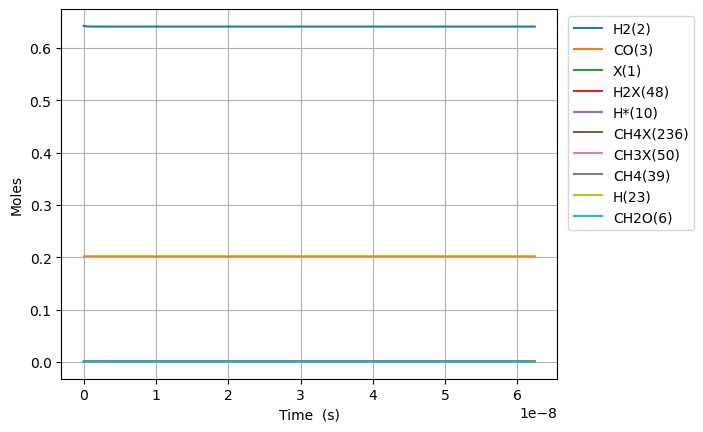

Source data for this figure (header and first rows):
Time (s), Volume (m^3), N2, Ne, X(1), H2(2), CO(3), CO2(4), H2O(5), CH2O(6), HCOOH(7), CH3OH(8), HCOOCH3(9), H*(10), O*(11), OH*(12), H2O*(13), CO*(14), CO2*(15), HCO*(16), HCOO*(17), COOH*(18), CH2O*(19), CH3O*(20)
0.0, 0.0005395, 0.1557, 0.0, 0.001588, 0.6424, 0.2019, 0.0, 0.0, 0.0, 0.0, 0.0, 0.0, 0.0, 0.0, 0.0, 0.0, 0.0, 0.0, 0.0, 0.0, 0.0, 0.0, 0.0
6.619243075432834e-25, 0.0005395, 0.1557, 0.0, 0.001588, 0.6424, 0.2019, -3.215208076628901e-193, 4.16260828108254e-164, 2.5100231542858582e-52, 5.405572141717287e-206, -4.914086997683623e-117, -3.190721664868253e-159, 1.5483132791834787e-18, 5.823332143550024e-110, -3.634157212636526e-139, 4.156989713670483e-164, 1.149721030936132e-91, -3.065712196475954e-197, 7.837630668443173e-71, -3.287527992235581e-187, -9.397859546945167e-206, 2.4492595838884975e-70, 2.177873553137715e-93
1.8533880611211937e-24, 0.0005395, 0.1557, 0.0, 0.001588, 0.6424, 0.2019, 9.392774424977942e-192, 1.9378080567384676e-162, 7.028064832000403e-52, 4.583650835933247e-204, 4.8554733733612163e-116, 5.355722636145462e-158, 4.335277181713716e-18, 1.6422807441146953e-108, 6.100042590937684e-138, 1.9351924598666818e-162, 1.3649488079273621e-90, 1.5814285705504612e-195, 4.733928923739643e-70, 9.60403416232544e-186, 4.847827400968545e-204, 1.4793527886686475e-69, 3.2912189191692085e-92
4.2363155682770145e-24, 0.0005395, 0.1557, 0.0, 0.001588, 0.6424, 0.2019, 2.2996779265291542e-189, 1.0237682023251541e-159, 1.6064148187429496e-51, 4.7906670404587405e-201, 2.6780365165245862e-114, 6.313423787931834e-156, 9.90920498677409e-18, 3.572355300083831e-107, 7.190841761268001e-136, 1.0223863498252881e-159, 1.3401148336591117e-89, 7.909682448949455e-193, 2.279182998383224e-69, 2.3513942175866293e-183, 2.4246922069727267e-201, 7.122446869947672e-69, 3.540579851506974e-91
9.002170582588655e-24, 0.0005395, 0.1557, 0.0, 0.001588, 0.6424, 0.2019, 3.6438204761124285e-187, 3.443072151152204e-157, 3.413631489828768e-51, 3.2240409615106082e-198, 1.054004098349132e-112, 4.990568923932001e-154, 2.1057060596894436e-17, 6.6226779873065425e-106, 5.684141067681747e-134, 3.438424792649971e-157, 1.1853163940538226e-88, 2.509447778912961e-190, 9.953790948922301e-69, 3.7257413561116457e-181, 7.6926457068367495e-199, 3.1105596715383094e-68, 3.2544705273134985e-90
1.8533880611211938e-23, 0.0005395, 0.1557, 0.0, 0.001588, 0.6424, 0.2019, 5.1616629609489304e-185, 1.0038394384081125e-154, 7.028064832000405e-51, 1.880390865201125e-195, 3.724186637172979e-111, 3.5319958333079974e-152, 4.3352771817133526e-17, 1.1383149713943482e-104, 4.0228604940712054e-132, 1.002484485173221e-154, 9.963298498725895e-88, 7.112126465368797e-188, 4.155511780408095e-68, 5.2776426242589886e-179, 2.180203532428135e-196, 1.298597431377607e-67, 2.7843838741319305e-89
3.75973006684585e-23, 0.0005395, 0.1557, 0.0, 0.001588, 0.6424, 0.2019, 6.94497711482298e-183, 2.739453892216422e-152, 1.4256931516343674e-50, 1.0264290918484161e-192, 1.251273447984732e-109, 2.375184935707445e-150, 8.79441942576053e-17, 1.8868255369194524e-103, 2.7052799875560377e-130, 2.7357562571451144e-152, 8.168514066394737e-87, 1.9141739592274533e-185, 1.6976621533070617e-67, 7.100850421814184e-177, 5.867849577634458e-194, 5.305194229085208e-67, 2.3023739826264667e-88
7.572414078295162e-23, 0.0005395, 0.1557, 0.0, 0.001588, 0.6424, 0.2019, 9.113770017877381e-181, 7.239642014064351e-150, 2.871466488503021e-50, 5.425479230090139e-190, 4.102519597427902e-108, 1.5580834441775208e-148, 1.771270391385231e-16, 3.0727011025538006e-102, 1.7746205346412078e-128, 7.229870156141983e-150, 6.615074473992891e-86, 5.0240997352573515e-183, 6.862221856490763e-67, 9.31785678999477e-175, 1.540124468176468e-191, 2.1444443301538842e-66, 1.8725638293942184e-87
1.519778210119379e-22, 0.0005395, 0.1557, 0.0, 0.001588, 0.6424, 0.2019, 1.1814977229365966e-178, 1.8833876241052718e-147, 5.763013162240325e-50, 2.8229539643490595e-187, 1.3291045858654062e-106, 1.0097441092218291e-146, 3.554927289002559e-16, 4.960949339238026e-101, 1.1500748805552017e-126, 1.8808454823465762e-147, 5.324387435138302e-85, 1.302568121834263e-180, 2.7592692273454e-66, 1.207835249277462e-172, 3.9929880806814694e-189, 8.622716335458575e-66, 1.5107931139612074e-86
3.044851814699104e-22, 0.0005395, 0.1557, 0.0, 0.001588, 0.6424, 0.2019, 1.522913617724574e-176, 4.862669043175437e-145, 1.1546106509714927e-49, 1.4577235137348457e-184, 4.281500131058565e-105, 6.506053795240186e-145, 7.122241084233101e-16, 7.977246286481021e-100, 7.410242825982291e-125, 4.856105554128454e-145, 4.2724855984841365e-84, 3.3573484100106324e-178, 1.1065903714969215e-65, 1.5565525361761038e-170, 1.0291862635937383e-186, 3.458094910931253e-65, 1.2143585381772749e-85
6.094999023858554e-22, 0.0005395, 0.1557, 0.0, 0.001588, 0.6424, 0.2019, 1.9586204068824346e-174, 1.2513591494846441e-142, 2.3112293204664093e-49, 7.502658825290198e-182, 1.3759851396842514e-103, 4.181979272760713e-143, 1.4256868674677737e-15, 1.2807814164041748e-98, 4.763176401489964e-123, 1.2496701013487156e-142, 3.423187639977516e-83, 8.632428729528956e-176, 4.4321334307084225e-65, 2.0010882659831422e-168, 2.6462481651874353e-184, 1.3850416970990851e-64, 9.747530562074624e-85
1.2195293442177454e-21, 0.0005395, 0.1557, 0.0, 0.001588, 0.6424, 0.2019, 2.5193626259712844e-172, 3.218077066282514e-140, 4.62446665945623e-49, 3.858870772551151e-179, 4.421268495153306e-102, 2.6874883503824233e-141, 2.852612385550122e-15, 2.05675039562535e-97, 3.0609862591001276e-121, 3.2137333995681497e-140, 2.740631556600658e-82, 2.2190084621760454e-173, 1.7740084195832523e-64, 2.5719455774642003e-166, 6.802311673290145e-182, 5.54377631121931e-64, 7.826661129423302e-84
2.4395882278815257e-21, 0.0005395, 0.1557, 0.0, 0.001588, 0.6424, 0.2019, 3.249032250336779e-170, 8.288932197809609e-138, 9.250941337435817e-49, 1.987884020321218e-176, 1.4232456448471688e-100, 1.7302033542895545e-139, 5.706463421688502e-15, 3.3094737399824604e-96, 1.9706610791919697e-119, 8.277744038438113e-138, 2.193338179134321e-81, 5.714264552517852e-171, 7.098344431251835e-64, 3.311587153684711e-164, 1.751692665100792e-179, 2.218232634783524e-63, 6.2976876272202284e-83
4.879705995209086e-21, 0.0005395, 0.1557, 0.0, 0.001588, 0.6424, 0.2019, 4.2163283801845617e-168, 2.1448147367872666e-135, 1.8503890693394782e-48, 1.0287465249039189e-173, 4.603347994691092e-99, 1.1191517007004815e-137, 1.1414165493859991e-14, 5.350647405943316e-95, 1.2746875636169574e-117, 2.141919728263345e-135, 1.755003788023035e-80, 1.478387635680536e-168, 2.839799988887061e-63, 4.283926927641072e-162, 4.531958144048653e-177, 8.874374965410709e-63, 5.092537905701545e-82
9.759941529864206e-21, 0.0005395, 0.1557, 0.0, 0.001588, 0.6424, 0.2019, 5.542292500620342e-166, 5.60375351043463e-133, 3.700978940531185e-48, 5.375508283168908e-171, 1.5035982083438617e-97, 7.309890153986416e-136, 2.2829569637781907e-14, 8.735190280139681e-94, 8.325793602883791e-116, 5.596189726829173e-133, 1.404136342496771e-79, 3.8620789905918436e-166, 1.136012445388872e-62, 5.595786364370678e-160, 1.1839100863690055e-174, 3.550038891951152e-62, 4.1595358839551334e-81
1.9520412599174448e-20, 0.0005395, 0.1557, 0.0, 0.001588, 0.6424, 0.2019, 7.469715270414342e-164, 1.4919247312211243e-130, 7.402158682914258e-48, 2.8622126663585352e-168, 5.005591574519311e-96, 4.865618968822584e-134, 4.566037792394143e-14, 1.4530875395327132e-92, 5.5418259957861526e-114, 1.4899109744939224e-130, 1.123362401598937e-78, 1.028050720159544e-163, 4.544234687592569e-62, 7.448272959013322e-158, 3.1514622561396087e-172, 1.4200733399614252e-61, 3.4638314372475e-80
3.904135473779493e-20, 0.0005395, 0.1557, 0.0, 0.001588, 0.6424, 0.2019, 1.0548662608397603e-161, 4.112381379157369e-128, 1.4804518167679038e-47, 1.5777947392379852e-165, 1.7257914347831557e-94, 3.3533165719874936e-132, 9.132199448952333e-14, 2.502189112802085e-91, 3.8193490010369966e-112, 4.106830605557785e-128, 8.987112527646198e-78, 2.832974286448614e-161, 1.817730856731106e-61, 1.0263828802376966e-155, 8.68440764787585e-170, 5.680408927994709e-61, 2.9887466894985146e-79
7.80832390150359e-20, 0.0005395, 0.1557, 0.0, 0.001588, 0.6424, 0.2019, 1.6168450178665816e-159, 1.2027297977978925e-125, 2.960923713720313e-47, 9.22804745519859e-163, 6.315811958142096e-93, 2.4523206436800846e-130, 1.8264522759373854e-13, 4.570555636689338e-90, 2.79313574988525e-110, 1.2011063875661674e-125, 7.189775347201783e-77, 8.281919716797843e-159, 7.270997389597348e-61, 1.5005778368306897e-153, 2.5388005558555932e-167, 2.2721866848171835e-60, 2.739189575690649e-78
1.5616700756951782e-19, 0.0005395, 0.1557, 0.0, 0.001588, 0.6424, 0.2019, 2.823286773012746e-157, 3.846672608629598e-123, 5.921867507622945e-47, 5.901920627732707e-160, 2.5287019404627575e-91, 1.9613739643822686e-128, 3.652916936943742e-13, 9.12751664966595e-89, 2.233958984810074e-108, 3.841480478257229e-123, 5.751854404829093e-76, 2.6472126912639574e-156, 2.908413747340487e-60, 2.3989082581121465e-151, 8.114960399123492e-165, 9.088792964983153e-60, 2.748416387939348e-77
3.1233454467848164e-19, 0.0005395, 0.1557, 0.0, 0.001588, 0.6424, 0.2019, 5.908037897049928e-155, 1.3777833375423662e-120, 1.1843755095419463e-46, 4.227136465952986e-157, 1.1340624140840003e-89, 1.7568763336479217e-126, 7.305846254644674e-13, 2.0411988364034486e-87, 2.0010409730163396e-106, 1.3759236430539677e-120, 4.601497169625328e-75, 9.475158246998275e-154, 1.1633684563639892e-59, 4.294643007550826e-149, 2.904584668951286e-162, 3.635526429772786e-59, 3.090008230736602e-76
6.246696188964093e-19, 0.0005395, 0.1557, 0.0, 0.001588, 0.6424, 0.2019, 1.53027646001042e-152, 5.539390269684812e-118, 2.3687530270977523e-46, 3.3985294085901953e-154, 5.708144186953379e-88, 1.7664223103759568e-124, 1.4611704872799403e-12, 5.125266625475658e-86, 2.0119136120782927e-104, 5.53191334057575e-118, 3.681203185837263e-74, 3.807071559439369e-151, 4.653479733285339e-59, 8.630470223944706e-147, 1.1670477066461797e-159, 1.4542124195599302e-58, 3.8979992064343814e-75
1.2493397673322646e-18, 0.0005395, 0.1557, 0.0, 0.001588, 0.6424, 0.2019, 4.896215786961254e-150, 2.4483023064859276e-115, 4.737508062195373e-46, 3.0038291461061933e-151, 3.157179835026984e-86, 1.9522492553977156e-122, 2.9223422040120306e-12, 1.4155516235852928e-84, 2.2235661368050595e-102, 2.444997640367959e-115, 2.9449647156433405e-73, 1.6818138074796e-148, 1.8613930692544392e-58, 1.90673068741813e-144, 5.1555557268433524e-157, 5.816853364686239e-58, 5.3998527212655604e-74
2.4986800642039756e-18, 0.0005395, 0.1557, 0.0, 0.001588, 0.6424, 0.2019, 1.8679852076535323e-147, 1.1541764996386311e-112, 9.475018132334648e-46, 2.831924503952488e-148, 1.8617663445827305e-84, 2.301144377946063e-120, 5.844685609880792e-12, 4.173826509216011e-83, 2.620949477878455e-100, 1.1526186079263172e-112, 2.355972618371499e-72, 7.92542269436911e-146, 7.445574583889173e-58, 4.4933011077104924e-142, 2.4295174086637226e-154, 2.3267420760782663e-57, 7.969783070482211e-73
4.997360657947397e-18, 0.0005395, 0.1557, 0.0, 0.001588, 0.6424, 0.2019, 8.072327497807954e-145, 5.654417651335871e-110, 1.8950038272389324e-45, 2.7746608436484185e-145, 1.1405797604638664e-82, 2.8186058008199456e-118, 1.1689372311236591e-11, 1.2807957855322491e-81, 3.210325842195868e-98, 5.646785307793951e-110, 1.8847783995472835e-71, 3.881415203648889e-143, 2.9782302589221374e-57, 1.1003683337077026e-139, 1.1898376852973056e-151, 9.306969708034906e-57, 1.2214312664461113e-71
9.99472184543424e-18, 0.0005395, 0.1557, 0.0, 0.001588, 0.6424, 0.2019, 3.768056685915095e-142, 2.829157358834832e-107, 3.79000785516032e-45, 2.7765139447837328e-142, 7.13506341576643e-81, 3.525835887271874e-116, 2.3378745272421052e-11, 4.024391125327754e-80, 4.015844157946994e-96, 2.8253384692262926e-107, 1.5078227879895274e-70, 1.9411823317271592e-140, 1.1912921598358524e-56, 2.7517106398971173e-137, 5.9506456569772796e-149, 3.7227881186096207e-56, 1.9108694865654926e-70
1.9989444220407927e-17, 0.0005395, 0.1557, 0.0, 0.001588, 0.6424, 0.2019, 1.8364558996295372e-139, 1.4310093625655313e-104, 7.580015910644906e-45, 2.808733469213729e-139, 4.51170162578358e-79, 4.458583423156413e-114, 4.675748942867932e-11, 1.28461612358359e-78, 5.078221283870074e-94, 1.4290776503624813e-104, 1.2062581719909607e-69, 9.81118688206217e-138, 4.76516852142701e-56, 6.954039012277093e-135, 3.0075986191103215e-146, 1.489115258243991e-55, 3.02126963923461e-69
2.998416659538161e-17, 0.0005395, 0.1557, 0.0, 0.001588, 0.6424, 0.2019, 1.573933034851596e-138, 1.2350590206242013e-103, 1.1370023965771302e-44, 2.7026062434721815e-138, 2.569318700645573e-78, 2.964848459418163e-113, 7.01362318188241e-11, 6.0393246354178165e-78, 3.3768923393016476e-93, 1.233391803189976e-103, 3.4491442878841666e-69, 8.44445603242126e-137, 1.0125982707649483e-55, 5.300401519724887e-134, 2.5886312164262585e-145, 3.16436987916899e-55, 1.1486420665956535e-68
3.99788889703553e-17, 0.0005395, 0.1557, 0.0, 0.001588, 0.6424, 0.2019, 8.15989554969397e-138, 7.092805238581685e-103, 1.516003202053951e-44, 1.6610346298619216e-137, 1.0034964958668322e-77, 1.2803245521683612e-112, 9.351497244285257e-11, 1.8905959398233648e-77, 1.4582593582791613e-92, 7.083230527275712e-103, 7.275243827319332e-69, 4.390401584265224e-136, 1.727373444943075e-55, 2.5183091497935747e-133, 1.345869649016868e-144, 5.398042632356111e-55, 3.0845626179162095e-68
5.996833372030267e-17, 0.0005395, 0.1557, 0.0, 0.001588, 0.6424, 0.2019, 9.734886245399207e-137, 1.3567545704231967e-101, 2.2740048129235263e-44, 3.391244864140777e-136, 8.380107808795912e-77, 1.2077364599059629e-111, 1.4027244954593148e-10, 9.483958557066028e-77, 1.3755830098350684e-91, 1.3549230483744988e-101, 1.9870944907963796e-68, 5.255521060490714e-135, 3.5763069916701306e-55, 2.6781327408069752e-132, 1.6110741230135769e-143, 1.11759611407281e-54, 1.24459755320279e-67
7.995777847025004e-17, 0.0005395, 0.1557, 0.0, 0.001588, 0.6424, 0.2019, 5.235082237310958e-136, 7.822064227087875e-101, 3.0320064236613846e-44, 2.1849188420203714e-135, 3.2898726767934833e-76, 5.394632587991585e-111, 1.8702992015434255e-10, 3.0086992441709757e-76, 6.144357326003978e-91, 7.811504852267015e-101, 4.157665887516828e-68, 2.8325052939389734e-134, 6.082360942494644e-55, 1.3246586669448722e-131, 8.683026562747683e-143, 1.9007381865271224e-54, 3.366775760848635e-67
9.994722322019741e-17, 0.0005395, 0.1557, 0.0, 0.001588, 0.6424, 0.2019, 2.1938267758115657e-135, 3.6514594325550015e-100, 3.7900080342581143e-44, 1.0898754010039466e-134, 1.032078765433532e-75, 1.8795791673087648e-110, 2.3378738380416154e-10, 7.830265419494452e-76, 2.140795462241848e-90, 3.646530110421218e-100, 7.568870983807474e-68, 1.1894872978449659e-133, 9.292472284620003e-55, 5.092138529686956e-131, 3.646372121988923e-142, 2.9038983245816393e-54, 7.555445154955366e-67
1.3992611272009217e-16, 0.0005395, 0.1557, 0.0, 0.001588, 0.6424, 0.2019, 8.390154858259362e-134, 1.6600601642387627e-98, 5.306011255019325e-44, 8.824413466974662e-133, 9.367543678323491e-75, 2.6956646153784485e-109, 3.2730228979079637e-10, 4.603234586257996e-75, 3.0702957299026058e-89, 1.6578189058835628e-98, 1.9984045361153904e-67, 4.590715340948907e-132, 1.786909071437516e-54, 1.1808369661429846e-129, 1.4073160174344216e-140, 5.584092861698917e-54, 2.923117911159631e-66
1.799050022199869e-16, 0.0005395, 0.1557, 0.0, 0.001588, 0.6424, 0.2019, 6.044332890648876e-133, 1.1782405853464848e-97, 6.822014475207341e-44, 7.333814130503263e-132, 3.883200444001517e-74, 1.3683927252951216e-108, 4.2081716751461437e-10, 1.5714359684783221e-74, 1.558565375255881e-88, 1.1766497671961405e-97, 4.143191830247811e-67, 3.3142398093758257e-131, 2.930525666102224e-54, 7.206965876279242e-129, 1.0160138507787464e-139, 9.157896951772703e-54, 7.766138583117064e-66
2.598627812197764e-16, 0.0005395, 0.1557, 0.0, 0.001588, 0.6424, 0.2019, 2.790707609388674e-131, 5.26342946842527e-96, 9.854020913864038e-44, 5.602098165107302e-130, 4.049552921526886e-73, 2.2992813394720702e-107, 6.078468381847801e-10, 1.1495495923303747e-73, 2.6188225790584632e-87, 5.256321505410403e-96, 1.2449085580200715e-66, 1.5374705779391124e-129, 6.075501672353373e-54, 1.988521172421867e-127, 4.713637102011312e-138, 1.8985955676884807e-53, 3.469356628608146e-65
4.1977833921935537e-16, 0.0005395, 0.1557, 0.0, 0.001588, 0.6424, 0.2019, 4.290195541205587e-129, 6.834713917257267e-94, 1.5918033784300125e-43, 1.4363993587523331e-127, 8.746841285894883e-72, 9.434955657545868e-106, 9.819058404118769e-10, 1.6796167558446882e-72, 1.0746159647662407e-85, 6.825479544778682e-94, 5.352255600881187e-66, 2.3716620461467187e-127, 1.5796392455702567e-53, 1.5664344670723526e-125, 7.273119727895342e-136, 4.9363782622680405e-53, 2.5012306599026728e-64
7.396094552185134e-16, 0.0005395, 0.1557, 0.0, 0.001588, 0.6424, 0.2019, 1.1488913933524807e-126, 1.6490248899998305e-91, 2.8046059497663364e-43, 6.915612826809599e-125, 3.0466194268462705e-70, 6.488868856219518e-104, 1.7300224883757915e-09, 4.017514690613172e-71, 7.390628316164824e-84, 1.646794715178546e-91, 3.013911179521461e-65, 6.36249696421493e-125, 4.896176985468117e-53, 2.108411646513145e-123, 1.9531475011486565e-133, 1.530058485266635e-52, 2.532038948348271e-63
1.3792716872168294e-15, 0.0005395, 0.1557, 0.0, 0.001588, 0.6424, 0.2019, 4.021185815729365e-124, 5.5569823519374254e-89, 5.2302110814354466e-43, 4.65753379974383e-122, 1.3844906100002873e-68, 5.871365675566745e-102, 3.2262503579604055e-09, 1.3313507092337686e-69, 6.687277632935654e-82, 5.5494522743316575e-89, 2.00133684896962e-64, 2.228903191754002e-122, 1.7018649103183755e-52, 3.69707939269262e-121, 6.869532508100246e-131, 5.318348971559753e-52, 3.11250575671968e-62
2.6585961512134615e-15, 0.0005395, 0.1557, 0.0, 0.001588, 0.6424, 0.2019, 1.5670403527319533e-121, 2.2101063693761786e-86, 1.008142130075978e-42, 3.703726972392296e-119, 7.158103778151165e-67, 6.060783697242464e-100, 6.218684388672138e-09, 5.473914055337333e-68, 6.902948456862e-80, 2.2070998334313714e-86, 1.4548800306468937e-63, 8.689812337492114e-120, 6.322087433227265e-52, 7.209490327701262e-119, 2.722486671040269e-128, 1.975667687035651e-51, 4.188835372723147e-61
3.937920615210093e-15, 0.0005395, 0.1557, 0.0, 0.001588, 0.6424, 0.2019, 1.642029296214914e-120, 2.4129243433030467e-85, 1.4932631461399237e-42, 4.531067201577618e-118, 4.856557276372649e-66, 4.869230531802131e-99, 9.211089470733697e-09, 3.486968004262786e-67, 5.54580210934955e-79, 2.4096388227756444e-85, 4.494666245477569e-63, 9.106150312539265e-119, 1.386990887772236e-51, 6.615033263061705e-118, 2.870976476269885e-127, 4.334393993077756e-51, 1.7419493022964136e-60
5.217245079206725e-15, 0.0005395, 0.1557, 0.0, 0.001588, 0.6424, 0.2019, 9.862612985912277e-120, 1.622969048459284e-84, 1.9783841563354246e-42, 3.307406988523226e-117, 2.0789487864753287e-65, 2.3683140691033337e-98, 1.2203465598500487e-08, 1.419756580295934e-66, 2.6973711259771628e-78, 1.6207575172115879e-84, 1.0109382337744583e-62, 5.4696879310323355e-118, 2.434527538363173e-51, 3.5658373088989374e-117, 1.7394546445656832e-126, 7.608005326242713e-51, 4.874823936735134e-60
6.4965695432033565e-15, 0.0005395, 0.1557, 0.0, 0.001588, 0.6424, 0.2019, 4.36132176626038e-119, 8.234886825119631e-84, 2.4635051606625254e-42, 1.8037750594951437e-116, 6.801775490030247e-65, 8.685932109977697e-98, 1.5195812766135976e-08, 4.4733767793072017e-66, 9.892690609275889e-78, 8.223657659419324e-84, 1.9115622767038382e-62, 2.418809661308833e-117, 3.7748131381235143e-51, 1.4313919973951794e-116, 7.781190298411026e-126, 1.1796492945116175e-50, 1.0958128383860697e-59
9.05521847119662e-15, 0.0005395, 0.1557, 0.0, 0.001588, 0.6424, 0.2019, 5.157222580061368e-118, 1.3398550571403458e-82, 3.433747151711692e-42, 3.435502832361285e-115, 4.44444930874681e-64, 7.115632715696857e-97, 2.1180420199370694e-08, 2.776293986713552e-65, 8.104032482750679e-77, 1.3380248557174842e-82, 5.033045532848718e-62, 2.860357176160656e-116, 7.333610597217265e-51, 1.3962796665295204e-115, 9.573777781853e-125, 2.2918064678412277e-50, 3.7447647678462575e-59
1.1613867399189884e-14, 0.0005395, 0.1557, 0.0, 0.001588, 0.6424, 0.2019, 2.912573747528971e-117, 8.348569449981586e-82, 4.403989119287776e-42, 2.404487648544908e-114, 1.711286457636038e-63, 3.196648663030643e-96, 2.7164911723624767e-08, 1.0439436297983542e-64, 3.640625916173147e-76, 8.337148888718822e-82, 1.0468835089020725e-61, 1.6154451625071794e-115, 1.2063338731710147e-50, 7.006084244158039e-115, 5.5737131522946915e-124, 3.769903919026996e-50, 9.396661012820366e-59
1.4172516327183147e-14, 0.0005395, 0.1557, 0.0, 0.001588, 0.6424, 0.2019, 1.2216505726378624e-116, 3.8149901625073895e-81, 5.374231063391155e-42, 1.2101166651339292e-113, 5.082182924200182e-63, 1.0863222823685117e-95, 3.3149287289615444e-08, 3.052121231221278e-64, 1.2371807307541886e-75, 3.809764349967592e-81, 1.8908394634072738e-61, 6.775961090235107e-115, 1.7963950662267597e-50, 2.6283668006506574e-114, 2.4206233378970124e-123, 5.613934279383555e-50, 1.9618868351282273e-58
1.6731165255176412e-14, 0.0005395, 0.1557, 0.0, 0.001588, 0.6424, 0.2019, 4.305146411426926e-116, 1.4667277581405966e-80, 6.344472984022199e-42, 5.1001056197081406e-113, 1.2840909987337249e-62, 3.124441362350018e-95, 3.913354684847832e-08, 7.621642050509059e-64, 3.5582712455300705e-75, 1.4647157915281738e-80, 3.103532938507448e-61, 2.3879142998119727e-114, 2.503539991025549e-50, 8.29791525395201e-114, 8.900067586225506e-123, 7.823890243495762e-50, 3.619277479920694e-58
2.184846311116294e-14, 0.0005395, 0.1557, 0.0, 0.001588, 0.6424, 0.2019, 6.126322273338681e-115, 2.3677140961931357e-79, 8.2849567548687e-42, 1.3752146637615123e-111, 6.25701337394482e-62, 2.1908018684537962e-94, 5.1101717757358326e-08, 3.64661972450129e-63, 2.494846697530921e-74, 2.3644313460152466e-79, 6.897389422854915e-61, 3.3981977315460743e-113, 4.2690632039495847e-50, 7.706609940024795e-113, 1.7779941701104834e-121, 1.3341550953789387e-49, 9.617024991093204e-58
2.6077421372084956e-14, 0.0005395, 0.1557, 0.0, 0.001587, 0.6424, 0.2019, 2.5437620196998232e-114, 1.0419706126448502e-78, 9.888581312452651e-42, 6.81229506113563e-111, 1.6914905446966808e-61, 7.038927962435945e-94, 6.099191811757588e-08, 9.779401983456944e-63, 8.015538558888286e-74, 1.0405211548036604e-78, 1.1721379484701855e-60, 1.4110035857964796e-112, 6.081500928003831e-50, 2.7625682472737814e-112, 8.335629291508668e-121, 1.9005928299753757e-49, 1.8185176727935994e-57
3.030637963300697e-14, 0.0005395, 0.1557, 0.0, 0.001587, 0.6424, 0.2019, 8.68291575651179e-114, 3.652056885779734e-78, 1.149220580591996e-41, 2.7668343941798667e-110, 3.90189005918929e-61, 1.8876202443547767e-93, 7.088180097064756e-08, 2.2427926438681837e-62, 2.1494452051757038e-73, 3.6469526537507096e-78, 1.839407444635491e-60, 4.816366923858243e-112, 8.213728196766894e-50, 8.1401003858550345e-112, 3.3547680254413866e-120, 2.5669843210138116e-49, 3.1016288973200986e-57
3.4535337893928984e-14, 0.0005395, 0.1557, 0.0, 0.001587, 0.6424, 0.2019, 2.4521994771350213e-113, 1.0817384735016028e-77, 1.3095830235272257e-41, 9.108435470821829e-110, 8.009995955426316e-61, 4.392316277561012e-93, 8.077136610257211e-08, 4.583854830587722e-62, 5.001380516164119e-73, 1.0802208330660004e-77, 2.7214861003358175e-60, 1.3602216974223845e-111, 1.0665724650592136e-49, 2.0393658527805842e-111, 1.1029413942799698e-119, 3.333326367888125e-49, 4.90697856242917e-57
4.299325441577301e-14, 0.0005395, 0.1557, 0.0, 0.001587, 0.6424, 0.2019, 1.4633220527288752e-112, 7.170697626725085e-77, 1.630307890163831e-41, 7.429877854694745e-109, 2.687155687368637e-60, 1.847861097395581e-92, 1.0054954234689276e-07, 1.52769541101346e-61, 2.1039194228438035e-72, 7.160549460339806e-77, 5.249837410813445e-60, 8.116902197403276e-111, 1.6528943660144168e-49, 9.724374078776637e-111, 9.32503394498338e-119, 5.165849323841007e-49, 1.0477115729276945e-56
5.990908745946108e-14, 0.0005395, 0.1557, 0.0, 0.001587, 0.6424, 0.2019, 2.9641638565181222e-111, 1.7018755036237992e-75, 2.271757546506188e-41, 3.1719276706875884e-107, 1.7122618277086786e-59, 1.8165594591597374e-91, 1.4010207276401508e-07, 9.6554749765266e-61, 2.067796954611421e-71, 1.699377992423141e-75, 1.4201797231393005e-59, 1.6441293376317462e-109, 3.209171576513633e-49, 1.1815716361244175e-109, 6.009710317215644e-117, 1.0030161018828548e-48, 3.222082415632528e-56
7.682492050314913e-14, 0.0005395, 0.1557, 0.0, 0.001587, 0.6424, 0.2019, 1.905813352715154e-110, 1.2128734730186065e-74, 2.913207100282758e-41, 2.706338693091383e-106, 6.408169981106338e-59, 8.617140241664743e-91, 1.796494956726669e-07, 3.59922160821324e-60, 9.807157882408622e-71, 1.211065417036777e-74, 2.994414224137321e-59, 1.0570648805737674e-108, 5.2768513822628286e-49, 6.120898537616742e-109, 5.84445404352524e-116, 1.6493322984043353e-48, 7.339135627014968e-56
9.374075354683719e-14, 0.0005395, 0.1557, 0.0, 0.001587, 0.6424, 0.2019, 7.990875481316815e-110, 5.6445590586089195e-74, 3.5546565515039714e-41, 1.4388003426346665e-105, 1.8060492944370333e-58, 2.8994390478211882e-90, 2.1919179738132367e-07, 1.0118286728854274e-59, 3.29921786986908e-70, 5.6360313483714074e-74, 5.439235115048999e-59, 4.432019501686846e-108, 7.85580345961581e-49, 2.181694061791383e-108, 3.455128049235266e-115, 2.455513029859592e-48, 1.4035117709464256e-55
1.1065658659052525e-13, 0.0005395, 0.1557, 0.0, 0.001587, 0.6424, 0.2019, 2.616479411155925e-109, 2.0640557467872804e-73, 4.196105900180263e-41, 5.8750347629678265e-105, 4.259978262891781e-58, 7.928171658075318e-90, 2.5872896420455855e-07, 2.382346295184315e-59, 9.019352497689777e-70, 2.0608986416715195e-73, 8.9461072013328e-59, 1.4511367051615004e-107, 1.0945897514317287e-48, 6.2283191701815435e-108, 1.5481805686274994e-114, 3.4215378067874445e-48, 2.3946300046757988e-55
1.275724196342133e-13, 0.0005395, 0.1557, 0.0, 0.001587, 0.6424, 0.2019, 7.241147488378118e-109, 6.356809738526228e-73, 4.837555146322075e-41, 1.9992614542431026e-104, 8.873295973924211e-58, 1.878887210694237e-89, 2.9826098246336523e-07, 4.955592545592472e-59, 2.136962863679637e-69, 6.346966668414956e-73, 1.3706408007363415e-58, 4.015879087647708e-107, 1.4547003284314924e-48, 1.527295686086867e-107, 5.740687974678718e-114, 4.547386142789517e-48, 3.7708342137483264e-55
1.6140408572158944e-13, 0.0005395, 0.1557, 0.0, 0.001587, 0.6424, 0.2019, 4.049963748075898e-108, 4.422857347378203e-72, 6.120453331044051e-41, 1.75639092394598e-103, 2.979091088786795e-57, 7.918324539435391e-89, 3.773095186019939e-07, 1.660596012453935e-58, 9.000308029233361e-69, 4.415778134998274e-72, 2.775239594383866e-58, 2.245845206062291e-106, 2.3281729073938686e-48, 6.787206031767789e-107, 6.325875794454105e-113, 7.2784715608938e-48, 7.932528184125304e-55
1.9523575180896555e-13, 0.0005395, 0.1557, 0.0, 0.001586, 0.6424, 0.2019, 1.60352006321616e-107, 2.03371381066362e-71, 7.403351105753546e-41, 9.560197359990154e-103, 7.909907858958978e-57, 2.5272003808793217e-88, 4.5633729649246814e-07, 4.4035265917307926e-58, 2.8706421850917046e-68, 2.0303649484127904e-71, 4.910649989500725e-58, 8.891291540574527e-106, 3.4058939367506086e-48, 2.246082604285987e-106, 4.0190958988974607e-112, 1.064860545319418e-47, 1.439623420471967e-54
2.2906741789634166e-13, 0.0005395, 0.1557, 0.0, 0.001586, 0.6424, 0.2019, 5.0559076146325494e-107, 7.24537839451456e-71, 8.686248470534302e-41, 3.9035665137366315e-102, 1.7914522830627045e-56, 6.682450868785925e-88, 5.353442069320216e-07, 9.964216464097196e-58, 7.585215829390765e-68, 7.233133426470469e-71, 7.929665327549113e-58, 2.8031937088233133e-105, 4.687759320868411e-48, 6.098009301330068e-106, 1.8621856770215713e-111, 1.4657624036115842e-47, 2.366899728673622e-54
2.6289908398371777e-13, 0.0005395, 0.1557, 0.0, 0.001586, 0.6424, 0.2019, 1.3577981909135127e-106, 2.1704290524166176e-70, 9.96914542547015e-41, 1.3142962643697962e-101, 3.6181165732705257e-56, 1.5438845071430563e-87, 6.143301408191457e-07, 2.0110734547224957e-57, 1.7510871731095606e-67, 2.166669434237638e-70, 1.1984944133607237e-57, 7.52752686882351e-105, 6.173665013907854e-48, 1.4376289065200282e-105, 6.99716869215632e-111, 1.9305363572620303e-47, 3.6257228007465435e-54
3.3056241615847004e-13, 0.0005395, 0.1557, 0.0, 0.001586, 0.6424, 0.2019, 7.32699302175858e-106, 1.453331153203288e-69, 1.2534938106142916e-40, 1.1547508378757561e-100, 1.164173672612829e-55, 6.3010956782325495e-87, 7.722386430413627e-07, 6.464713810569396e-57, 7.13204221226072e-67, 1.4506402985889176e-69, 2.3814252880853192e-57, 4.0612002335861603e-104, 9.757181393160394e-48, 6.048593400282586e-105, 8.160447267137303e-110, 3.051635079080269e-47, 7.34024048272047e-54
... 2,270 more rows
